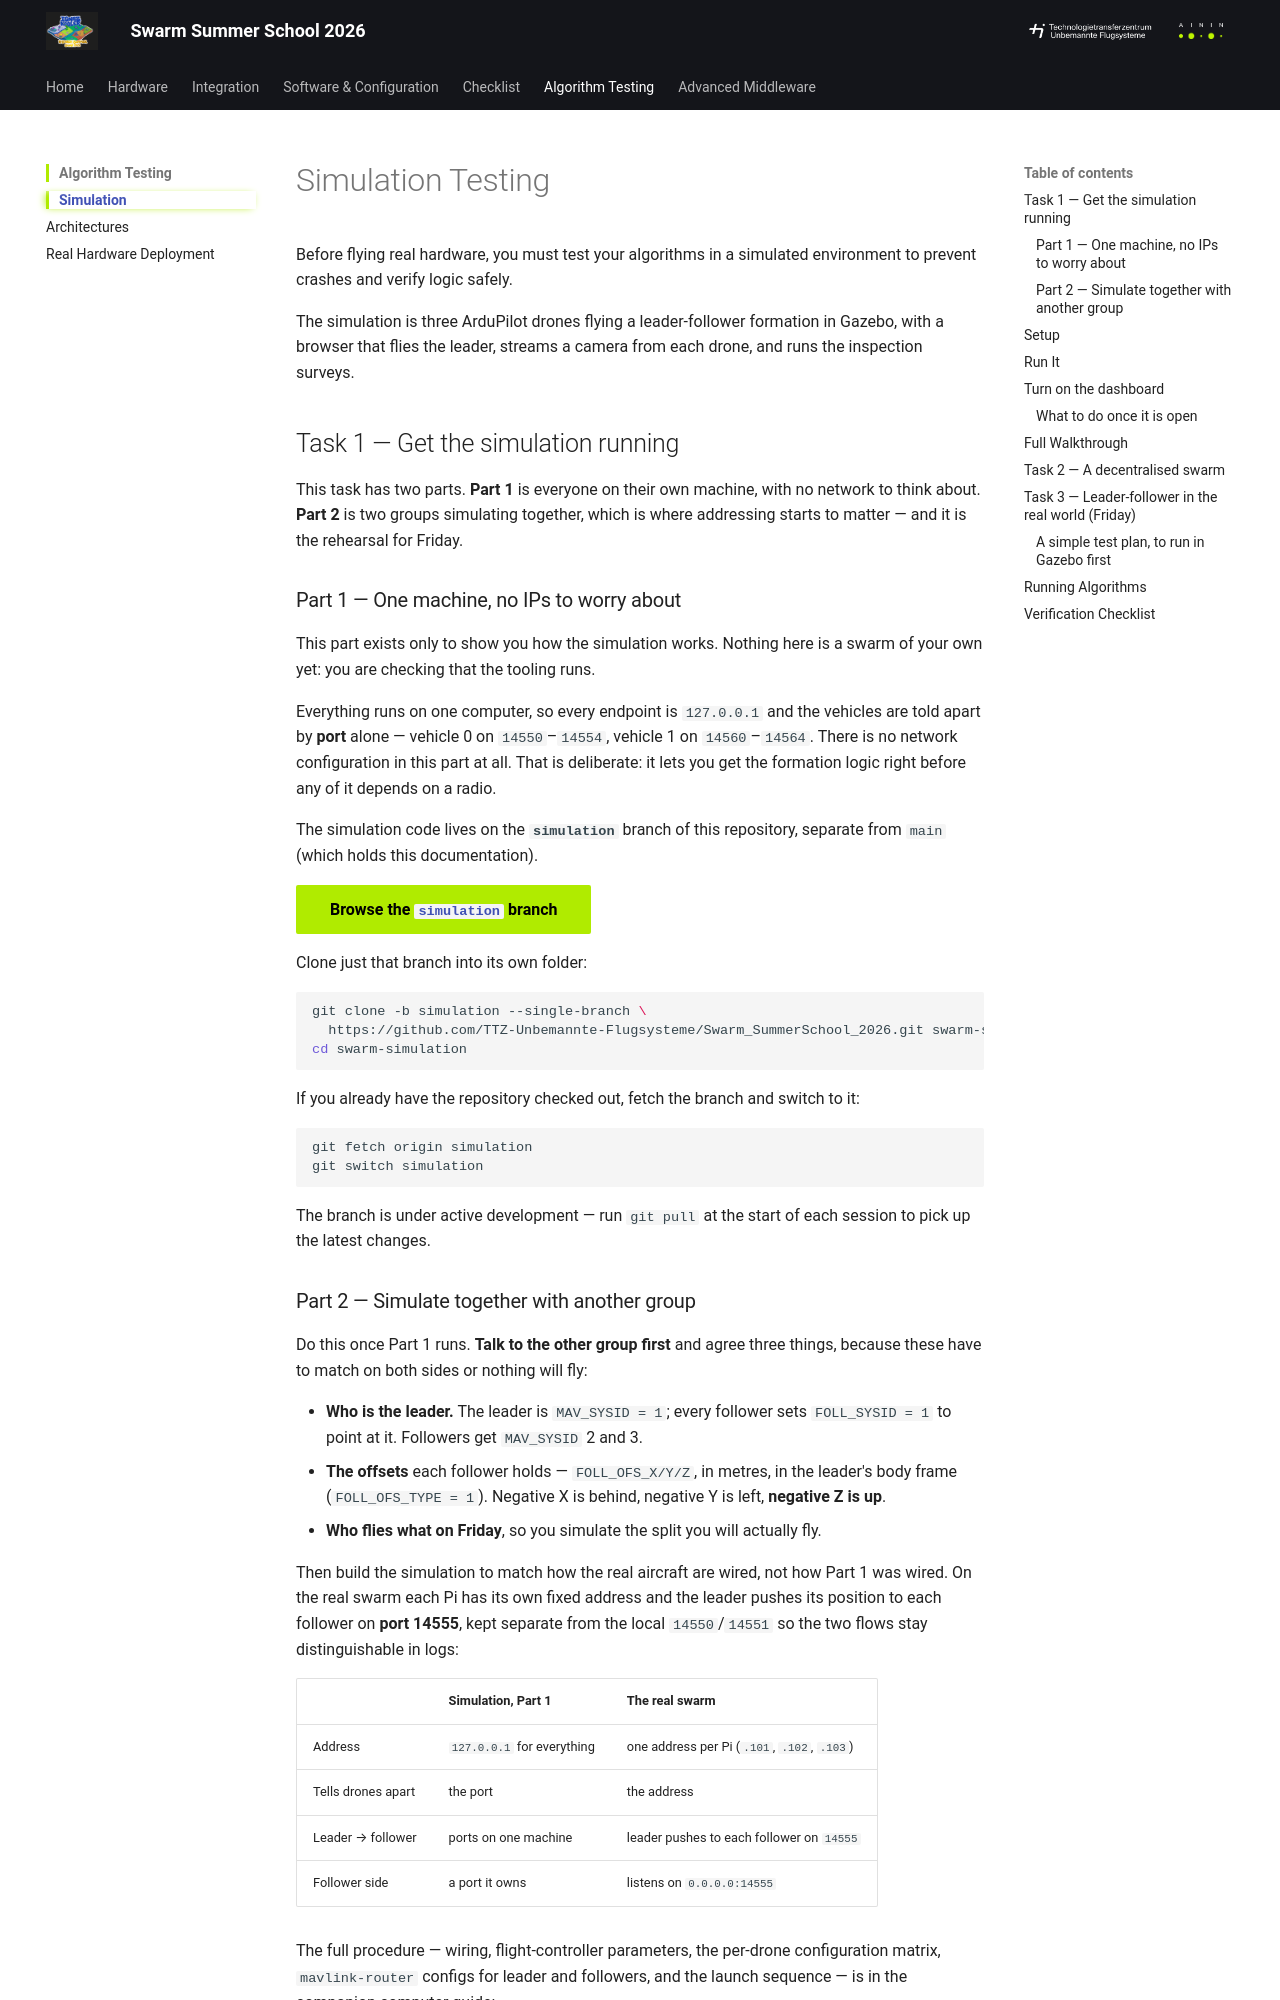

repository: TTZ-Unbemannte-Flugsysteme/Swarm_SummerSchool_2026 · page: algorithms/simulation/index.html · generator: mkdocs

# Simulation Testing

Before flying real hardware, you must test your algorithms in a simulated environment to prevent crashes and verify logic safely.

The simulation is three ArduPilot drones flying a leader-follower formation in Gazebo, with a browser that flies the leader, streams a camera from each drone, and runs the inspection surveys.

## Task 1 — Get the simulation running

This task has two parts. **Part 1** is everyone on their own machine, with no
network to think about. **Part 2** is two groups simulating together, which is
where addressing starts to matter — and it is the rehearsal for Friday.

### Part 1 — One machine, no IPs to worry about

This part exists only to show you how the simulation works. Nothing here is a
swarm of your own yet: you are checking that the tooling runs.

Everything runs on one computer, so every endpoint is `127.0.0.1` and the
vehicles are told apart by **port** alone — vehicle 0 on `14550`–`14554`,
vehicle 1 on `14560`–`14564`. There is no network configuration in this part at
all. That is deliberate: it lets you get the formation logic right before any
of it depends on a radio.

The simulation code lives on the **`simulation`** branch of this repository, separate from `main` (which holds this documentation).

[Browse the `simulation` branch](https://github.com/TTZ-Unbemannte-Flugsysteme/Swarm_SummerSchool_2026/tree/simulation){ .md-button .md-button--primary }

Clone just that branch into its own folder:

```bash
git clone -b simulation --single-branch \
  https://github.com/TTZ-Unbemannte-Flugsysteme/Swarm_SummerSchool_2026.git swarm-simulation
cd swarm-simulation
```

If you already have the repository checked out, fetch the branch and switch to it:

```bash
git fetch origin simulation
git switch simulation
```

The branch is under active development — run `git pull` at the start of each
session to pick up the latest changes.
